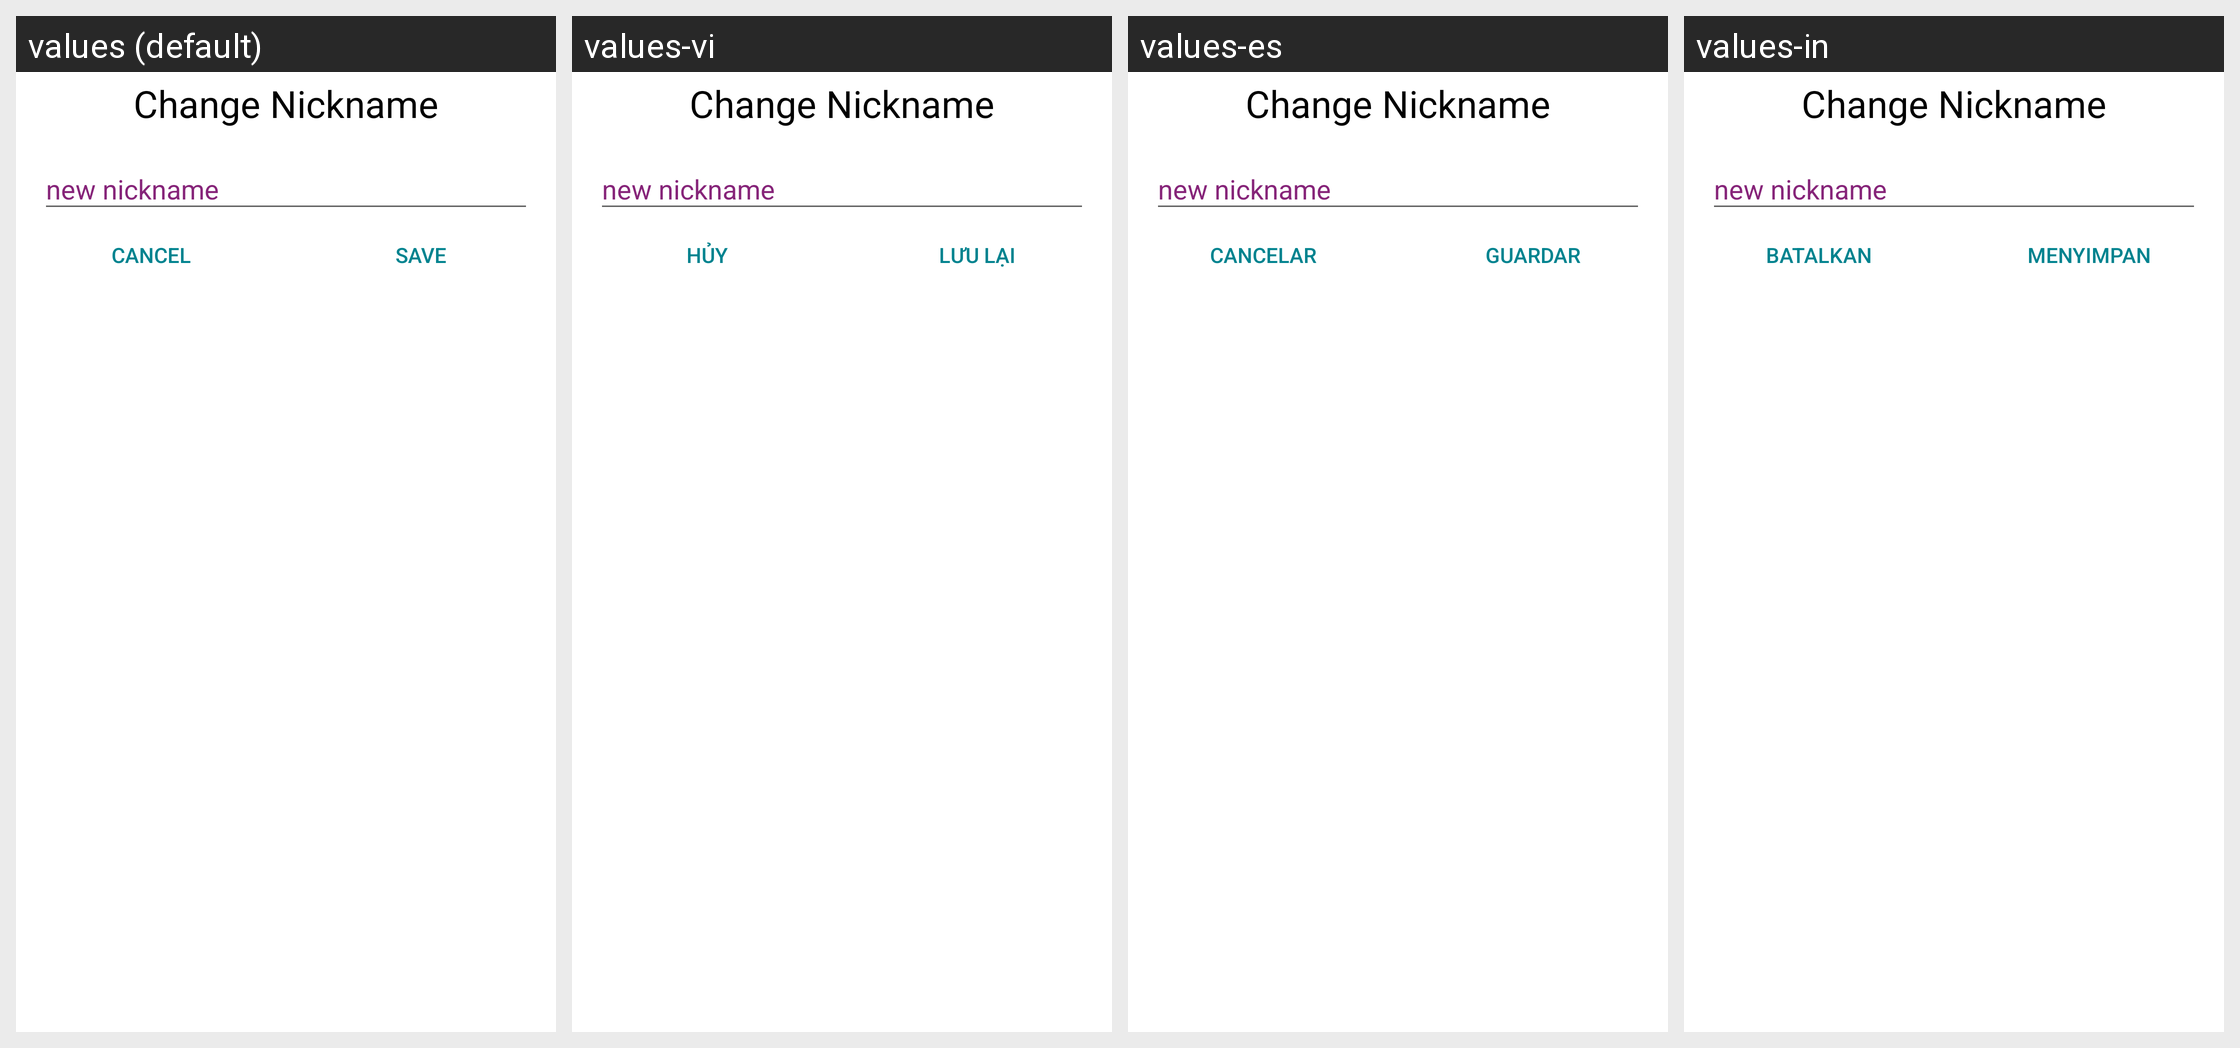

Here is an Android app screen in its default locale and in the app's own translations. Write out the translated-string differences for the strings that appear on this screen.
Android screen res/layout/dialog_edit_nickname.xml rendered under 4 locales, left to right: values (default), values-vi, values-es, values-in. Device: Nexus 5 (rendered at 1080×1920; each locale shown at half size, 540×960, under a caption strip naming it); theme AppTheme.
Other locales in the repository, not shown: values-hi, values-te, values-th.
Strings drawn on this screen, with the default value and each locale's value (text and hints the layout hard-codes, and strings that could not be matched under every locale, appear in the picture but are not listed):

profile_update_nickname_text_header
  values: Change Nickname
  values-vi: Change Nickname
  values-es: Change Nickname
  values-in: Change Nickname

profile_update_password_button_cancel
  values: Cancel
  values-vi: Hủy
  values-es: Cancelar
  values-in: Batalkan

profile_update_password_button_save
  values: Save
  values-vi: Lưu lại
  values-es: Guardar
  values-in: Menyimpan
